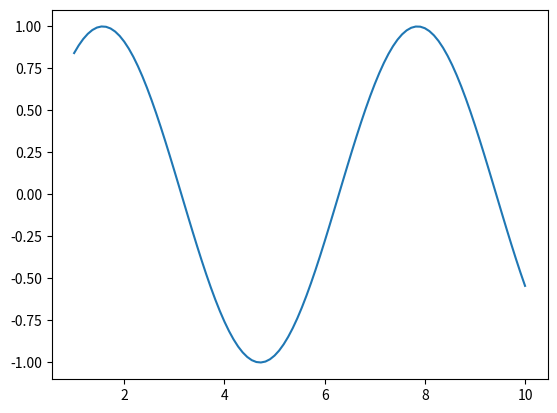

Write Python code to recreate this figure.
#%% import packages
import numpy as np
import matplotlib.pyplot as plt
#%% data
x=np.linspace(1,10,num=100)
print('x=',x[0:5])
y=np.sin(x)
print('y=',y[0:5])
#%% plot
plt.plot(x,y)

